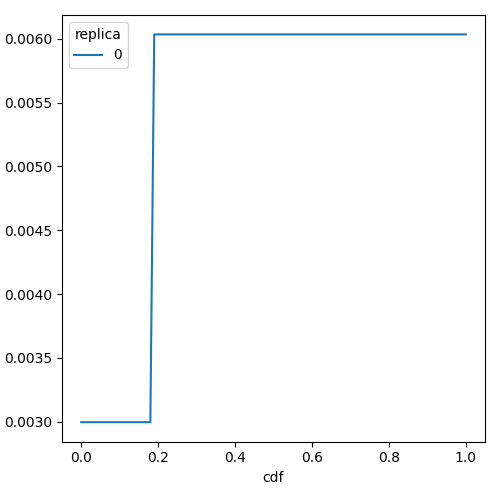

The file beside this chart, header and first rows:
cdf, attn_rope, replica
0.0, 0.002997, 0
0.01, 0.002997, 0
0.02, 0.002997, 0
0.03, 0.002997, 0
0.04, 0.002997, 0
0.05, 0.002997, 0
0.06, 0.002997, 0
0.07, 0.002997, 0
0.08, 0.002997, 0
0.09, 0.002997, 0
0.1, 0.002997, 0
0.11, 0.002997, 0
0.12, 0.002997, 0
0.13, 0.002997, 0
0.14, 0.002997, 0
0.15, 0.002997, 0
0.16, 0.002997, 0
0.17, 0.002997, 0
0.18, 0.002997, 0
0.19, 0.006035, 0
0.2, 0.006035, 0
0.21, 0.006035, 0
0.22, 0.006035, 0
0.23, 0.006035, 0
0.24, 0.006035, 0
0.25, 0.006035, 0
0.26, 0.006035, 0
0.27, 0.006035, 0
0.28, 0.006035, 0
0.29, 0.006035, 0
0.3, 0.006035, 0
0.31, 0.006035, 0
0.32, 0.006035, 0
0.33, 0.006035, 0
0.34, 0.006035, 0
0.35, 0.006035, 0
0.36, 0.006035, 0
0.37, 0.006035, 0
0.38, 0.006035, 0
0.39, 0.006035, 0
0.4, 0.006035, 0
0.41, 0.006035, 0
0.42, 0.006035, 0
0.43, 0.006035, 0
0.44, 0.006035, 0
0.45, 0.006035, 0
0.46, 0.006035, 0
0.47, 0.006035, 0
0.48, 0.006035, 0
0.49, 0.006035, 0
0.5, 0.006035, 0
0.51, 0.006035, 0
0.52, 0.006035, 0
0.53, 0.006035, 0
0.54, 0.006035, 0
0.55, 0.006035, 0
0.56, 0.006035, 0
0.57, 0.006035, 0
0.58, 0.006035, 0
0.59, 0.006035, 0
... 41 more rows
